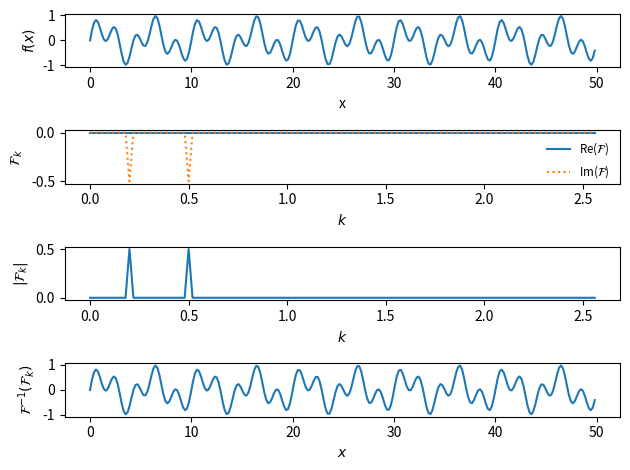

Generate this figure with matplotlib:
from __future__ import print_function

import matplotlib.pyplot as plt
import numpy as np
import math

# see: http://glowingpython.blogspot.com/2011/08/how-to-plot-frequency-spectrum-with.html
# and
# http://docs.scipy.org/doc/numpy/reference/routines.fft.html

# Since our input data is real, the negative frequency components
# don't include any new information, and are not interesting to us.
# The rfft routines understand this, and rfft takes n real points and
# returns n/2+1 complex output points.  The corresponding inverse
# knows this, and acts accordingly.
#
# these are the routines we want for real valued data
#
# note that the scipy version of rfft returns that data differently
#
# [redacted]


def single_freq_sine(npts):

    # a pure sine with no phase shift will result in pure imaginary
    # signal
    f_0 = 0.2

    xmax = 10.0/f_0
    xx = np.linspace(0.0, xmax, npts, endpoint=False)
    
    return xx, np.sin(2.0*math.pi*f_0*xx)

def single_freq_sine_plus_shift(npts):

    # a pure sine with no phase shift will result in pure imaginary
    # signal
    f_0 = 0.2

    xmax = 10.0/f_0
    xx = np.linspace(0.0, xmax, npts, endpoint=False)

    return xx, np.sin(2.0*math.pi*f_0*xx + math.pi/4)

def two_freq_sine(npts):

    # a pure sine with no phase shift will result in pure imaginary
    # signal
    f_0 = 0.2
    f_1 = 0.5

    xmax = 10.0/f_0
    xx = np.linspace(0.0, xmax, npts, endpoint=False)

    f = 0.5*(np.sin(2.0*math.pi*f_0*xx) + np.sin(2.0*math.pi*f_1*xx))
    return xx, f

def single_freq_cosine(npts):

    # a pure cosine with no phase shift will result in pure real
    # signal
    f_0 = 0.2

    xmax = 10.0/f_0
    xx = np.linspace(0.0, xmax, npts, endpoint=False)

    f = np.cos(2.0*math.pi*f_0*xx)
    return xx, f

def plot_FFT(xx, f, outfile):

    plt.clf()

    plt.rc("font", size=10)

    npts = len(xx)

    # Forward transform: f(x) -> F(k)
    fk = np.fft.rfft(f)

    # Normalization -- the '2' here comes from the fact that we are
    # neglecting the negative portion of the frequency space, since
    # the FFT of a real function contains redundant information, so 
    # we are only dealing with 1/2 of the frequency space.
    #
    # technically, we should only scale the 0 bin by N, since k=0 is
    # not duplicated -- we won't worry about that for these plots
    norm = 2.0/npts

    fk = fk*norm

    fk_r = fk.real
    fk_i = fk.imag

    # the fftfreq returns the postive and negative (and 0) frequencies
    # the newer versions of numpy (>=1.8) have an rfftfreq() function
    # that really does what we want -- we'll use that here.
    k = np.fft.rfftfreq(npts)

    # to make these dimensional, we need to divide by dx.  Note that
    # max(xx) is not the true length, since we didn't have a point
    # at the endpoint of the domain.
    kfreq = k*npts/(max(xx) + xx[1])

    # Inverse transform: F(k) -> f(x) -- without the normalization
    fkinv = np.fft.irfft(fk/norm)

    plt.subplot(411)

    plt.plot(xx, f)
    plt.xlabel("x")
    plt.ylabel("$f(x)$")


    plt.subplot(412)

    plt.plot(kfreq, fk_r, label=r"Re($\mathcal{F}$)")
    plt.plot(kfreq, fk_i, ls=":", label=r"Im($\mathcal{F}$)")
    plt.xlabel(r"$k$")
    plt.ylabel("$\mathcal{F}_k$")

    plt.legend(fontsize="small", frameon=False)

    plt.subplot(413)

    plt.plot(kfreq, np.abs(fk))
    plt.xlabel(r"$k$")
    plt.ylabel(r"$|\mathcal{F}_k|$")


    plt.subplot(414)

    plt.plot(xx, fkinv.real)
    plt.xlabel(r"$x$")
    plt.ylabel(r"$\mathcal{F}^{-1}(\mathcal{F}_k)$")

    plt.tight_layout()

    plt.savefig(outfile)



#-----------------------------------------------------------------------------

npts = 256  #64  #256


# FFT of sine
xx, f = single_freq_sine(npts)
plot_FFT(xx, f, "fft-sine.pdf")


# FFT of cosine
xx, f = single_freq_cosine(npts)
plot_FFT(xx, f, "fft-cosine.pdf")

# FFT of sine with pi/4 phase
xx, f = single_freq_sine_plus_shift(npts)
plot_FFT(xx, f, "fft-sine-phase.pdf")

# FFT of two sines
xx, f = two_freq_sine(npts)
plot_FFT(xx, f, "fft-two-sines.pdf")

